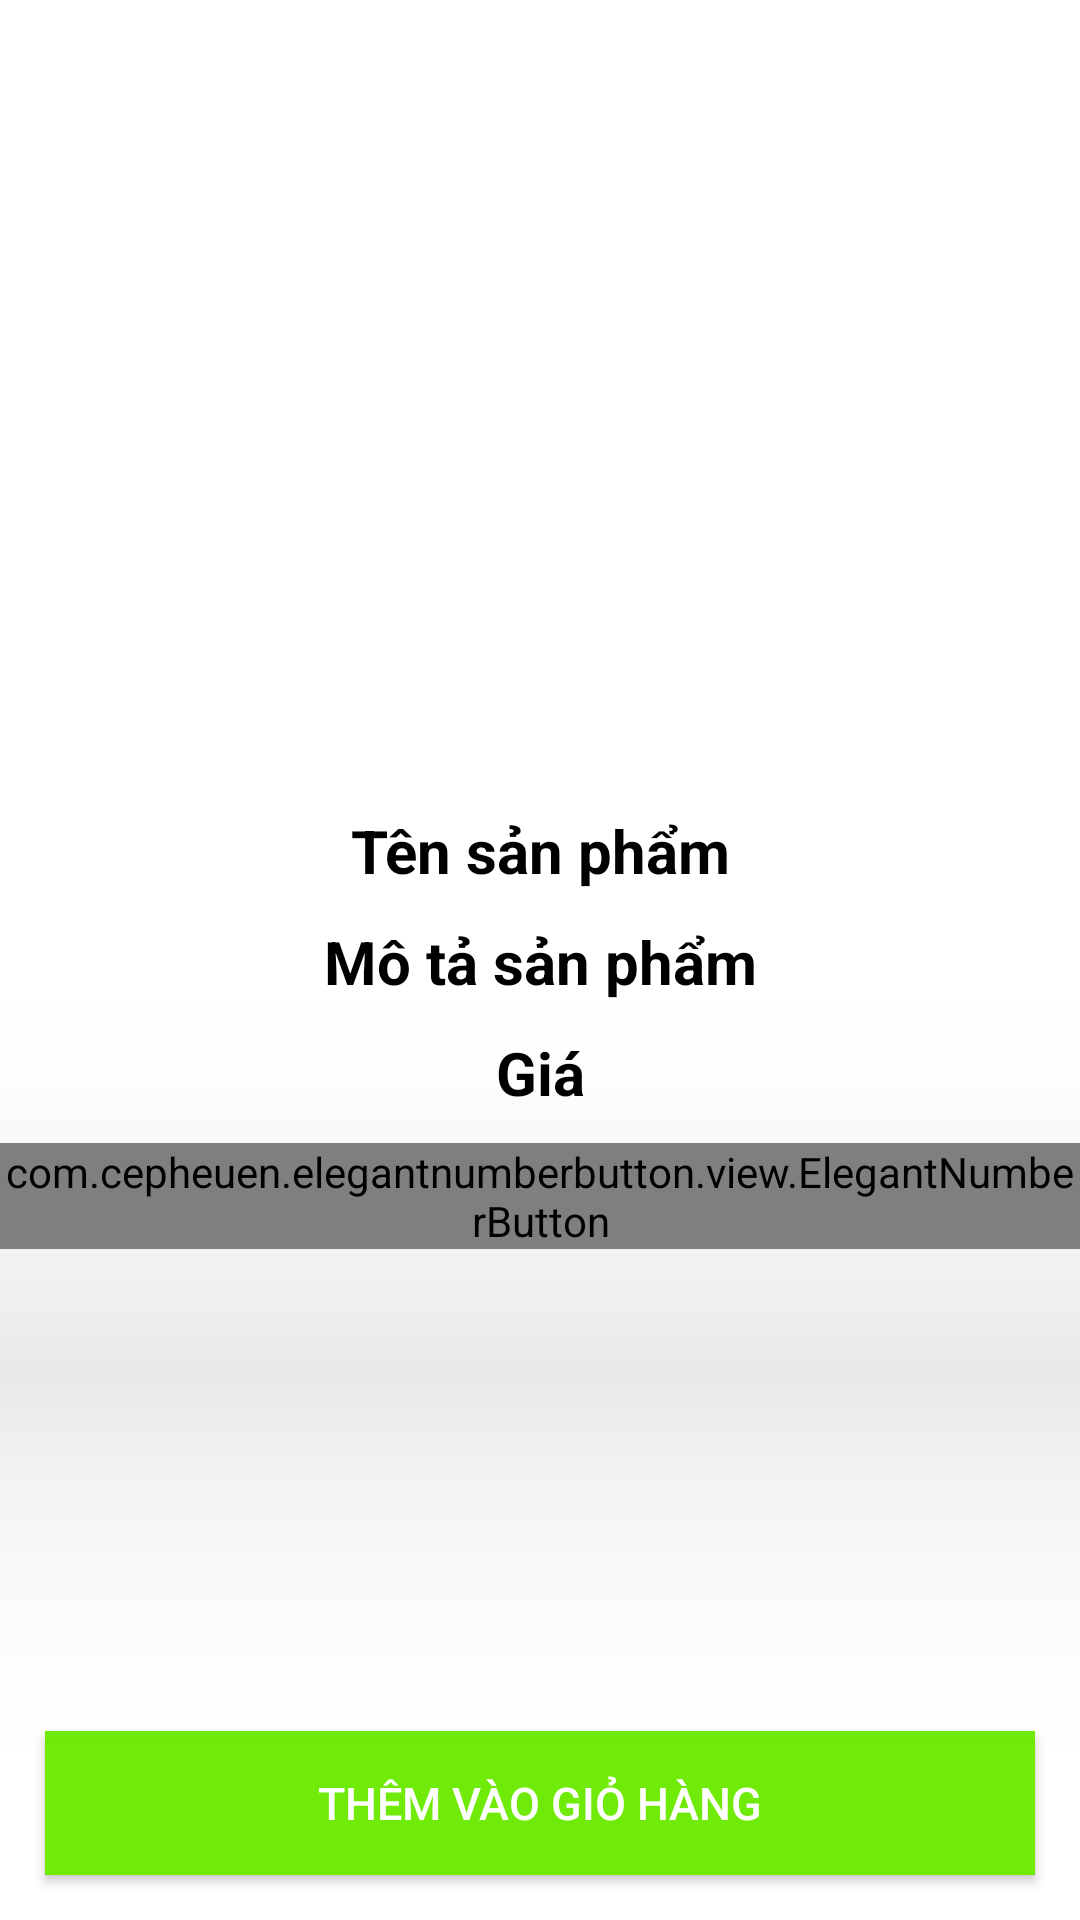

Reconstruct the res/layout file that produces this screen, plus the resources it refers to.
<!-- AndroidManifest.xml: application theme Theme.tienanh -->
<!-- res/layout/activity_product_details.xml -->
<?xml version="1.0" encoding="utf-8"?>
<RelativeLayout xmlns:android="http://schemas.android.com/apk/res/android"
    xmlns:app="http://schemas.android.com/apk/res-auto"
    xmlns:tools="http://schemas.android.com/tools"
    android:layout_width="match_parent"
    android:layout_height="match_parent"
    android:background="@color/white"
    tools:context=".ProductDetailsActivity">
    <ImageView
        android:id="@+id/product_image_details"
        android:layout_width="match_parent"
        android:layout_height="260dp"
        android:scaleType="centerCrop"
        />
    <TextView
        android:id="@+id/product_name_details"
        android:layout_width="match_parent"
        android:layout_height="wrap_content"
        android:layout_below="@+id/product_image_details"
        android:text="Tên sản phẩm"
        android:textColor="@android:color/black"
        android:textStyle="bold"
        android:textSize="20dp"
        android:gravity="center"
        android:layout_marginTop="10dp"
        />
    <TextView
        android:id="@+id/product_description_details"
        android:layout_width="match_parent"
        android:layout_height="wrap_content"
        android:layout_below="@+id/product_name_details"
        android:text="Mô tả sản phẩm"
        android:textColor="@android:color/black"
        android:textStyle="bold"
        android:textSize="20dp"
        android:gravity="center"
        android:layout_marginTop="10dp"
        />
    <TextView
        android:id="@+id/product_price_details"
        android:layout_width="match_parent"
        android:layout_height="wrap_content"
        android:layout_below="@+id/product_description_details"
        android:text="Giá"
        android:textColor="@android:color/black"
        android:textStyle="bold"
        android:textSize="20dp"
        android:gravity="center"
        android:layout_marginTop="10dp"
        />
    <com.cepheuen.elegantnumberbutton.view.ElegantNumberButton
        android:id="@+id/number_btn"
        android:layout_width="wrap_content"
        android:layout_height="wrap_content"
        android:elevation="60dp"
        app:textSize="16dp"
        app:initialNumber="1"
        app:finalNumber="10"
        android:layout_centerHorizontal="true"
        android:layout_below="@+id/product_price_details"
        android:layout_marginTop="10dp"
        >

    </com.cepheuen.elegantnumberbutton.view.ElegantNumberButton>

    <Button
        android:id="@+id/pd_add_to_cart_button"
        android:layout_width="match_parent"
        android:layout_height="wrap_content"
        android:background="@color/colorPrimaryDark"
        android:layout_margin="15dp"
        android:layout_alignParentBottom="true"
        android:text="Thêm vào giỏ hàng"
        android:textColor="@android:color/white"
        android:textSize="15dp"
        />
</RelativeLayout>
<!-- resources referenced by this layout -->
<resources>
  <color name="colorPrimaryDark">#70EA09</color>
  <color name="white">#FFFFFFFF</color>
  <style name="Theme.tienanh" parent="Theme.MaterialComponents.DayNight.NoActionBar">
          
          <item name="colorAccent">@color/colorAccent</item>
          <item name="colorPrimary">@color/colorPrimary</item>
          <item name="colorPrimaryDark">@color/colorPrimaryDark</item>
          
          <item name="colorSecondary">@color/colorSecondary</item>
          <item name="colorSecondaryVariant">@color/colorSecondaryVariant</item>
          <item name="colorOnSecondary">@color/colorOnSecondary</item>
  
          
          <item name="android:statusBarColor" tools:targetApi="l">?attr/colorPrimaryVariant</item>
          
      </style>
  <color name="colorAccent">#FFBB86FC</color>
  <color name="colorPrimary">#66AA08</color>
  <color name="colorSecondary">#FF03DAC5</color>
  <color name="colorSecondaryVariant">#FF018786</color>
  <color name="colorOnSecondary">#FF000000</color>
</resources>
